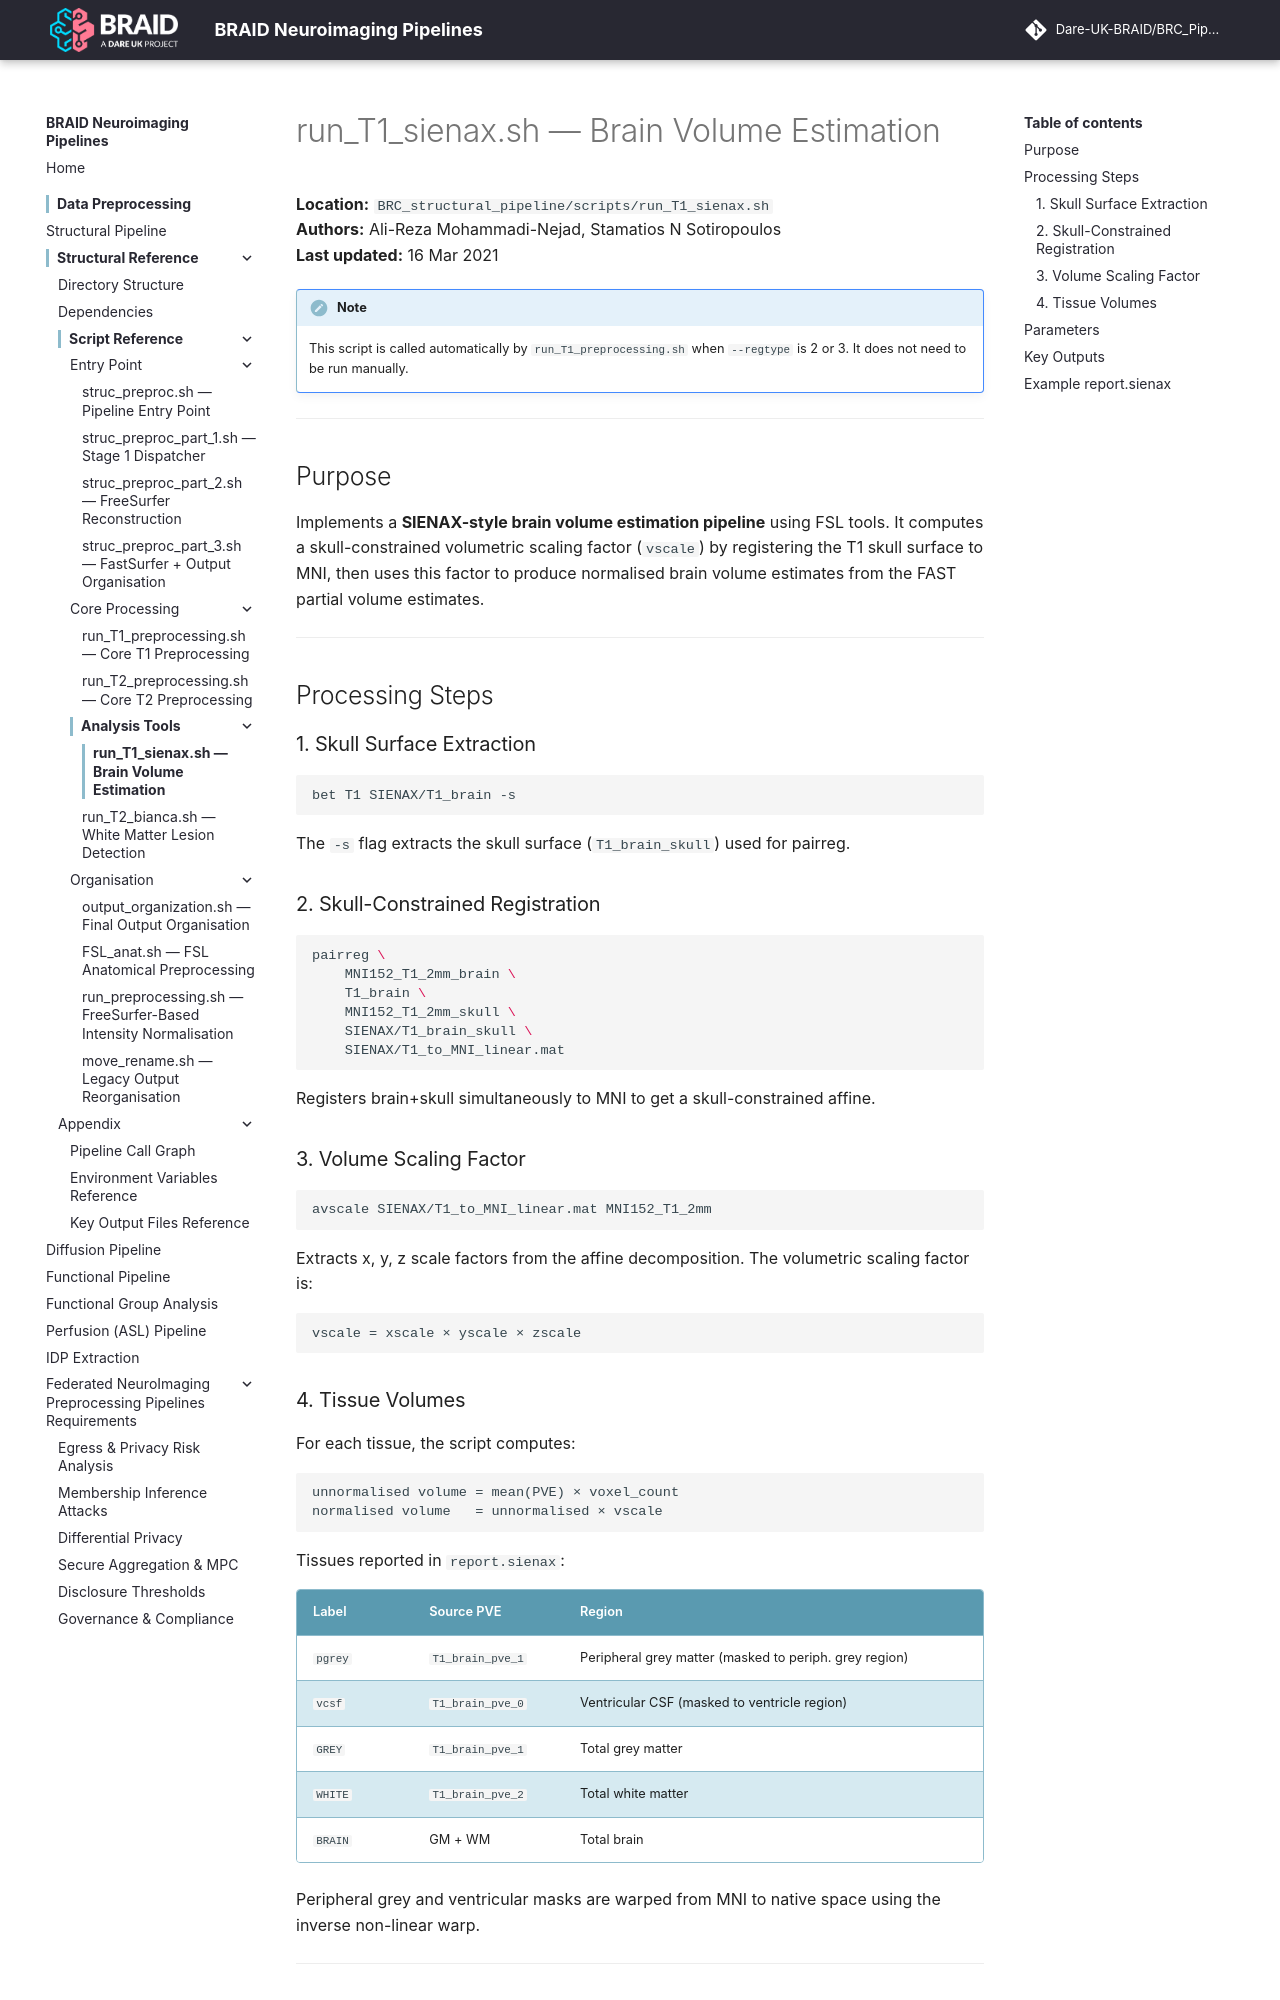

repository: Dare-UK-BRAID/BRC_Pipeline · page: scripts/t1-sienax/index.html · generator: mkdocs

# run_T1_sienax.sh — Brain Volume Estimation

**Location:** `BRC_structural_pipeline/scripts/run_T1_sienax.sh`  
**Authors:** Ali-Reza Mohammadi-Nejad, Stamatios N Sotiropoulos  
**Last updated:** 16 Mar 2021

!!! note
    This script is called automatically by `run_T1_preprocessing.sh` when `--regtype` is 2 or 3. It does not need to be run manually.

---

## Purpose

Implements a **SIENAX-style brain volume estimation pipeline** using FSL tools. It computes a skull-constrained volumetric scaling factor (`vscale`) by registering the T1 skull surface to MNI, then uses this factor to produce normalised brain volume estimates from the FAST partial volume estimates.

---

## Processing Steps

### 1. Skull Surface Extraction

```bash
bet T1 SIENAX/T1_brain -s
```

The `-s` flag extracts the skull surface (`T1_brain_skull`) used for pairreg.

### 2. Skull-Constrained Registration

```bash
pairreg \
    MNI152_T1_2mm_brain \
    T1_brain \
    MNI152_T1_2mm_skull \
    SIENAX/T1_brain_skull \
    SIENAX/T1_to_MNI_linear.mat
```

Registers brain+skull simultaneously to MNI to get a skull-constrained affine.

### 3. Volume Scaling Factor

```bash
avscale SIENAX/T1_to_MNI_linear.mat MNI152_T1_2mm
```

Extracts x, y, z scale factors from the affine decomposition. The volumetric scaling factor is:

```
vscale = xscale × yscale × zscale
```
